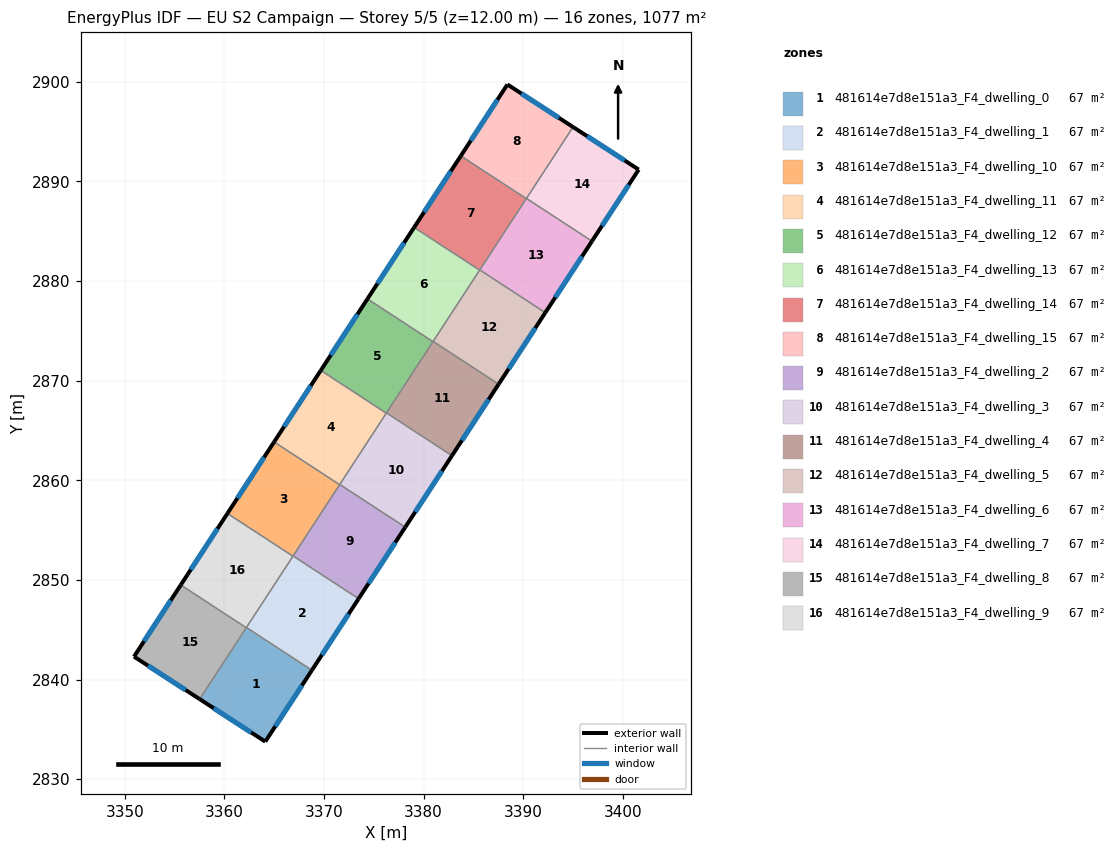
=== STOREY PLAN SPEC (per zone: floor XY polygon, exterior-wall plan segments, windows/doors) ===
zone 1: 481614e7d8e151a3_F4_dwelling_0  (67.3 m²)
  floor: (3368.78, 2840.94) (3364.10, 2833.77) (3357.52, 2838.04) (3362.21, 2845.23)
  exterior wall: (3364.10, 2833.77) – (3368.78, 2840.94)  [8.6 m]
    window: (3365.11, 2835.31) – (3367.78, 2839.41)  [8.4 m²]
  exterior wall: (3357.52, 2838.04) – (3364.10, 2833.77)  [7.8 m]
    window: (3358.93, 2837.13) – (3362.69, 2834.69)  [7.7 m²]
  interior walls: 3
zone 2: 481614e7d8e151a3_F4_dwelling_1  (67.3 m²)
  floor: (3373.47, 2848.12) (3368.78, 2840.94) (3362.21, 2845.23) (3366.90, 2852.41)
  exterior wall: (3368.78, 2840.94) – (3373.47, 2848.12)  [8.6 m]
    window: (3369.79, 2842.48) – (3372.47, 2846.58)  [8.4 m²]
  interior walls: 4
zone 3: 481614e7d8e151a3_F4_dwelling_10  (67.3 m²)
  floor: (3371.56, 2859.56) (3366.88, 2852.38) (3360.30, 2856.67) (3364.99, 2863.85)
  exterior wall: (3364.99, 2863.85) – (3360.30, 2856.67)  [8.6 m]
    window: (3363.98, 2862.32) – (3361.31, 2858.21)  [8.4 m²]
  interior walls: 4
zone 4: 481614e7d8e151a3_F4_dwelling_11  (67.3 m²)
  floor: (3376.25, 2866.74) (3371.56, 2859.56) (3364.99, 2863.85) (3369.67, 2871.03)
  exterior wall: (3369.67, 2871.03) – (3364.99, 2863.85)  [8.6 m]
    window: (3368.67, 2869.49) – (3365.99, 2865.39)  [8.4 m²]
  interior walls: 4
zone 5: 481614e7d8e151a3_F4_dwelling_12  (67.3 m²)
  floor: (3380.93, 2873.92) (3376.25, 2866.74) (3369.67, 2871.03) (3374.36, 2878.21)
  exterior wall: (3374.36, 2878.21) – (3369.67, 2871.03)  [8.6 m]
    window: (3373.35, 2876.67) – (3370.68, 2872.57)  [8.4 m²]
  interior walls: 4
zone 6: 481614e7d8e151a3_F4_dwelling_13  (67.3 m²)
  floor: (3385.62, 2881.10) (3380.93, 2873.92) (3374.36, 2878.21) (3379.04, 2885.39)
  exterior wall: (3379.04, 2885.39) – (3374.36, 2878.21)  [8.6 m]
    window: (3378.04, 2883.85) – (3375.36, 2879.75)  [8.4 m²]
  interior walls: 4
zone 7: 481614e7d8e151a3_F4_dwelling_14  (67.3 m²)
  floor: (3390.30, 2888.27) (3385.62, 2881.10) (3379.04, 2885.39) (3383.73, 2892.57)
  exterior wall: (3383.73, 2892.57) – (3379.04, 2885.39)  [8.6 m]
    window: (3382.72, 2891.03) – (3380.05, 2886.92)  [8.4 m²]
  interior walls: 4
zone 8: 481614e7d8e151a3_F4_dwelling_15  (67.3 m²)
  floor: (3394.99, 2895.46) (3390.30, 2888.27) (3383.73, 2892.57) (3388.41, 2899.73)
  exterior wall: (3388.41, 2899.73) – (3383.73, 2892.57)  [8.6 m]
    window: (3387.40, 2898.20) – (3384.73, 2894.10)  [8.4 m²]
  exterior wall: (3394.99, 2895.46) – (3388.41, 2899.73)  [7.9 m]
    window: (3393.58, 2896.38) – (3389.82, 2898.82)  [7.7 m²]
  interior walls: 3
zone 9: 481614e7d8e151a3_F4_dwelling_2  (67.3 m²)
  floor: (3378.16, 2855.30) (3373.47, 2848.12) (3366.90, 2852.41) (3371.58, 2859.59)
  exterior wall: (3373.47, 2848.12) – (3378.16, 2855.30)  [8.6 m]
    window: (3374.47, 2849.66) – (3377.15, 2853.76)  [8.4 m²]
  interior walls: 4
zone 10: 481614e7d8e151a3_F4_dwelling_3  (67.3 m²)
  floor: (3382.84, 2862.47) (3378.16, 2855.30) (3371.58, 2859.59) (3376.27, 2866.77)
  exterior wall: (3378.16, 2855.30) – (3382.84, 2862.47)  [8.6 m]
    window: (3379.16, 2856.84) – (3381.84, 2860.94)  [8.4 m²]
  interior walls: 4
zone 11: 481614e7d8e151a3_F4_dwelling_4  (67.3 m²)
  floor: (3387.53, 2869.65) (3382.84, 2862.47) (3376.27, 2866.77) (3380.95, 2873.94)
  exterior wall: (3382.84, 2862.47) – (3387.53, 2869.65)  [8.6 m]
    window: (3383.84, 2864.01) – (3386.52, 2868.11)  [8.4 m²]
  interior walls: 4
zone 12: 481614e7d8e151a3_F4_dwelling_5  (67.3 m²)
  floor: (3392.21, 2876.83) (3387.53, 2869.65) (3380.95, 2873.94) (3385.63, 2881.12)
  exterior wall: (3387.53, 2869.65) – (3392.21, 2876.83)  [8.6 m]
    window: (3388.53, 2871.19) – (3391.21, 2875.29)  [8.4 m²]
  interior walls: 4
zone 13: 481614e7d8e151a3_F4_dwelling_6  (67.3 m²)
  floor: (3396.89, 2884.00) (3392.21, 2876.83) (3385.63, 2881.12) (3390.32, 2888.30)
  exterior wall: (3392.21, 2876.83) – (3396.89, 2884.00)  [8.6 m]
    window: (3393.21, 2878.37) – (3395.89, 2882.47)  [8.4 m²]
  interior walls: 4
zone 14: 481614e7d8e151a3_F4_dwelling_7  (67.3 m²)
  floor: (3401.58, 2891.19) (3396.89, 2884.00) (3390.32, 2888.30) (3394.99, 2895.46)
  exterior wall: (3401.58, 2891.19) – (3394.99, 2895.46)  [7.9 m]
    window: (3400.17, 2892.10) – (3396.40, 2894.55)  [7.7 m²]
  exterior wall: (3396.89, 2884.00) – (3401.58, 2891.19)  [8.6 m]
    window: (3397.90, 2885.54) – (3400.58, 2889.65)  [8.4 m²]
  interior walls: 2
zone 15: 481614e7d8e151a3_F4_dwelling_8  (67.3 m²)
  floor: (3362.19, 2845.21) (3357.52, 2838.04) (3350.93, 2842.31) (3355.62, 2849.50)
  exterior wall: (3350.93, 2842.31) – (3357.52, 2838.04)  [7.9 m]
    window: (3352.34, 2841.39) – (3356.10, 2838.95)  [7.7 m²]
  exterior wall: (3355.62, 2849.50) – (3350.93, 2842.31)  [8.6 m]
    window: (3354.61, 2847.96) – (3351.93, 2843.85)  [8.4 m²]
  interior walls: 2
zone 16: 481614e7d8e151a3_F4_dwelling_9  (67.3 m²)
  floor: (3366.88, 2852.38) (3362.19, 2845.21) (3355.62, 2849.50) (3360.30, 2856.67)
  exterior wall: (3360.30, 2856.67) – (3355.62, 2849.50)  [8.6 m]
    window: (3359.30, 2855.14) – (3356.62, 2851.03)  [8.4 m²]
  interior walls: 4

=== DERIVED (storey summary) ===
Building: EU S2 Campaign
Storey: 5 of 5  (floor level z = 12.00 m)
Storey gross floor area: 1076.7 m²
Zones on this storey: 16
  - 481614e7d8e151a3_F4_dwelling_0: floor 67.3 m²; exterior wall 16.4 m (49.2 m²); 2 window(s) 16.1 m²; WWR 32.7%
  - 481614e7d8e151a3_F4_dwelling_1: floor 67.3 m²; exterior wall 8.6 m (25.7 m²); 1 window(s) 8.4 m²; WWR 32.7%
  - 481614e7d8e151a3_F4_dwelling_10: floor 67.3 m²; exterior wall 8.6 m (25.7 m²); 1 window(s) 8.4 m²; WWR 32.7%
  - 481614e7d8e151a3_F4_dwelling_11: floor 67.3 m²; exterior wall 8.6 m (25.7 m²); 1 window(s) 8.4 m²; WWR 32.7%
  - 481614e7d8e151a3_F4_dwelling_12: floor 67.3 m²; exterior wall 8.6 m (25.7 m²); 1 window(s) 8.4 m²; WWR 32.7%
  - 481614e7d8e151a3_F4_dwelling_13: floor 67.3 m²; exterior wall 8.6 m (25.7 m²); 1 window(s) 8.4 m²; WWR 32.7%
  - 481614e7d8e151a3_F4_dwelling_14: floor 67.3 m²; exterior wall 8.6 m (25.7 m²); 1 window(s) 8.4 m²; WWR 32.7%
  - 481614e7d8e151a3_F4_dwelling_15: floor 67.3 m²; exterior wall 16.4 m (49.2 m²); 2 window(s) 16.1 m²; WWR 32.7%
  - 481614e7d8e151a3_F4_dwelling_2: floor 67.3 m²; exterior wall 8.6 m (25.7 m²); 1 window(s) 8.4 m²; WWR 32.7%
  - 481614e7d8e151a3_F4_dwelling_3: floor 67.3 m²; exterior wall 8.6 m (25.7 m²); 1 window(s) 8.4 m²; WWR 32.7%
  - 481614e7d8e151a3_F4_dwelling_4: floor 67.3 m²; exterior wall 8.6 m (25.7 m²); 1 window(s) 8.4 m²; WWR 32.7%
  - 481614e7d8e151a3_F4_dwelling_5: floor 67.3 m²; exterior wall 8.6 m (25.7 m²); 1 window(s) 8.4 m²; WWR 32.7%
  - 481614e7d8e151a3_F4_dwelling_6: floor 67.3 m²; exterior wall 8.6 m (25.7 m²); 1 window(s) 8.4 m²; WWR 32.7%
  - 481614e7d8e151a3_F4_dwelling_7: floor 67.3 m²; exterior wall 16.4 m (49.3 m²); 2 window(s) 16.1 m²; WWR 32.7%
  - 481614e7d8e151a3_F4_dwelling_8: floor 67.3 m²; exterior wall 16.4 m (49.3 m²); 2 window(s) 16.1 m²; WWR 32.7%
  - 481614e7d8e151a3_F4_dwelling_9: floor 67.3 m²; exterior wall 8.6 m (25.7 m²); 1 window(s) 8.4 m²; WWR 32.7%
Zone adjacency (shared interzone walls):
  - 481614e7d8e151a3_F4_dwelling_0 ↔ 481614e7d8e151a3_F4_dwelling_1
  - 481614e7d8e151a3_F4_dwelling_0 ↔ 481614e7d8e151a3_F4_dwelling_8
  - 481614e7d8e151a3_F4_dwelling_0 ↔ 481614e7d8e151a3_F4_dwelling_9
  - 481614e7d8e151a3_F4_dwelling_1 ↔ 481614e7d8e151a3_F4_dwelling_10
  - 481614e7d8e151a3_F4_dwelling_1 ↔ 481614e7d8e151a3_F4_dwelling_2
  - 481614e7d8e151a3_F4_dwelling_1 ↔ 481614e7d8e151a3_F4_dwelling_9
  - 481614e7d8e151a3_F4_dwelling_10 ↔ 481614e7d8e151a3_F4_dwelling_11
  - 481614e7d8e151a3_F4_dwelling_10 ↔ 481614e7d8e151a3_F4_dwelling_2
  - 481614e7d8e151a3_F4_dwelling_10 ↔ 481614e7d8e151a3_F4_dwelling_9
  - 481614e7d8e151a3_F4_dwelling_11 ↔ 481614e7d8e151a3_F4_dwelling_12
  - 481614e7d8e151a3_F4_dwelling_11 ↔ 481614e7d8e151a3_F4_dwelling_2
  - 481614e7d8e151a3_F4_dwelling_11 ↔ 481614e7d8e151a3_F4_dwelling_3
  - 481614e7d8e151a3_F4_dwelling_12 ↔ 481614e7d8e151a3_F4_dwelling_13
  - 481614e7d8e151a3_F4_dwelling_12 ↔ 481614e7d8e151a3_F4_dwelling_3
  - 481614e7d8e151a3_F4_dwelling_12 ↔ 481614e7d8e151a3_F4_dwelling_4
  - 481614e7d8e151a3_F4_dwelling_13 ↔ 481614e7d8e151a3_F4_dwelling_14
  - 481614e7d8e151a3_F4_dwelling_13 ↔ 481614e7d8e151a3_F4_dwelling_4
  - 481614e7d8e151a3_F4_dwelling_13 ↔ 481614e7d8e151a3_F4_dwelling_5
  - 481614e7d8e151a3_F4_dwelling_14 ↔ 481614e7d8e151a3_F4_dwelling_15
  - 481614e7d8e151a3_F4_dwelling_14 ↔ 481614e7d8e151a3_F4_dwelling_5
  - 481614e7d8e151a3_F4_dwelling_14 ↔ 481614e7d8e151a3_F4_dwelling_6
  - 481614e7d8e151a3_F4_dwelling_15 ↔ 481614e7d8e151a3_F4_dwelling_6
  - 481614e7d8e151a3_F4_dwelling_15 ↔ 481614e7d8e151a3_F4_dwelling_7
  - 481614e7d8e151a3_F4_dwelling_2 ↔ 481614e7d8e151a3_F4_dwelling_3
  - 481614e7d8e151a3_F4_dwelling_3 ↔ 481614e7d8e151a3_F4_dwelling_4
  - 481614e7d8e151a3_F4_dwelling_4 ↔ 481614e7d8e151a3_F4_dwelling_5
  - 481614e7d8e151a3_F4_dwelling_5 ↔ 481614e7d8e151a3_F4_dwelling_6
  - 481614e7d8e151a3_F4_dwelling_6 ↔ 481614e7d8e151a3_F4_dwelling_7
  - 481614e7d8e151a3_F4_dwelling_8 ↔ 481614e7d8e151a3_F4_dwelling_9